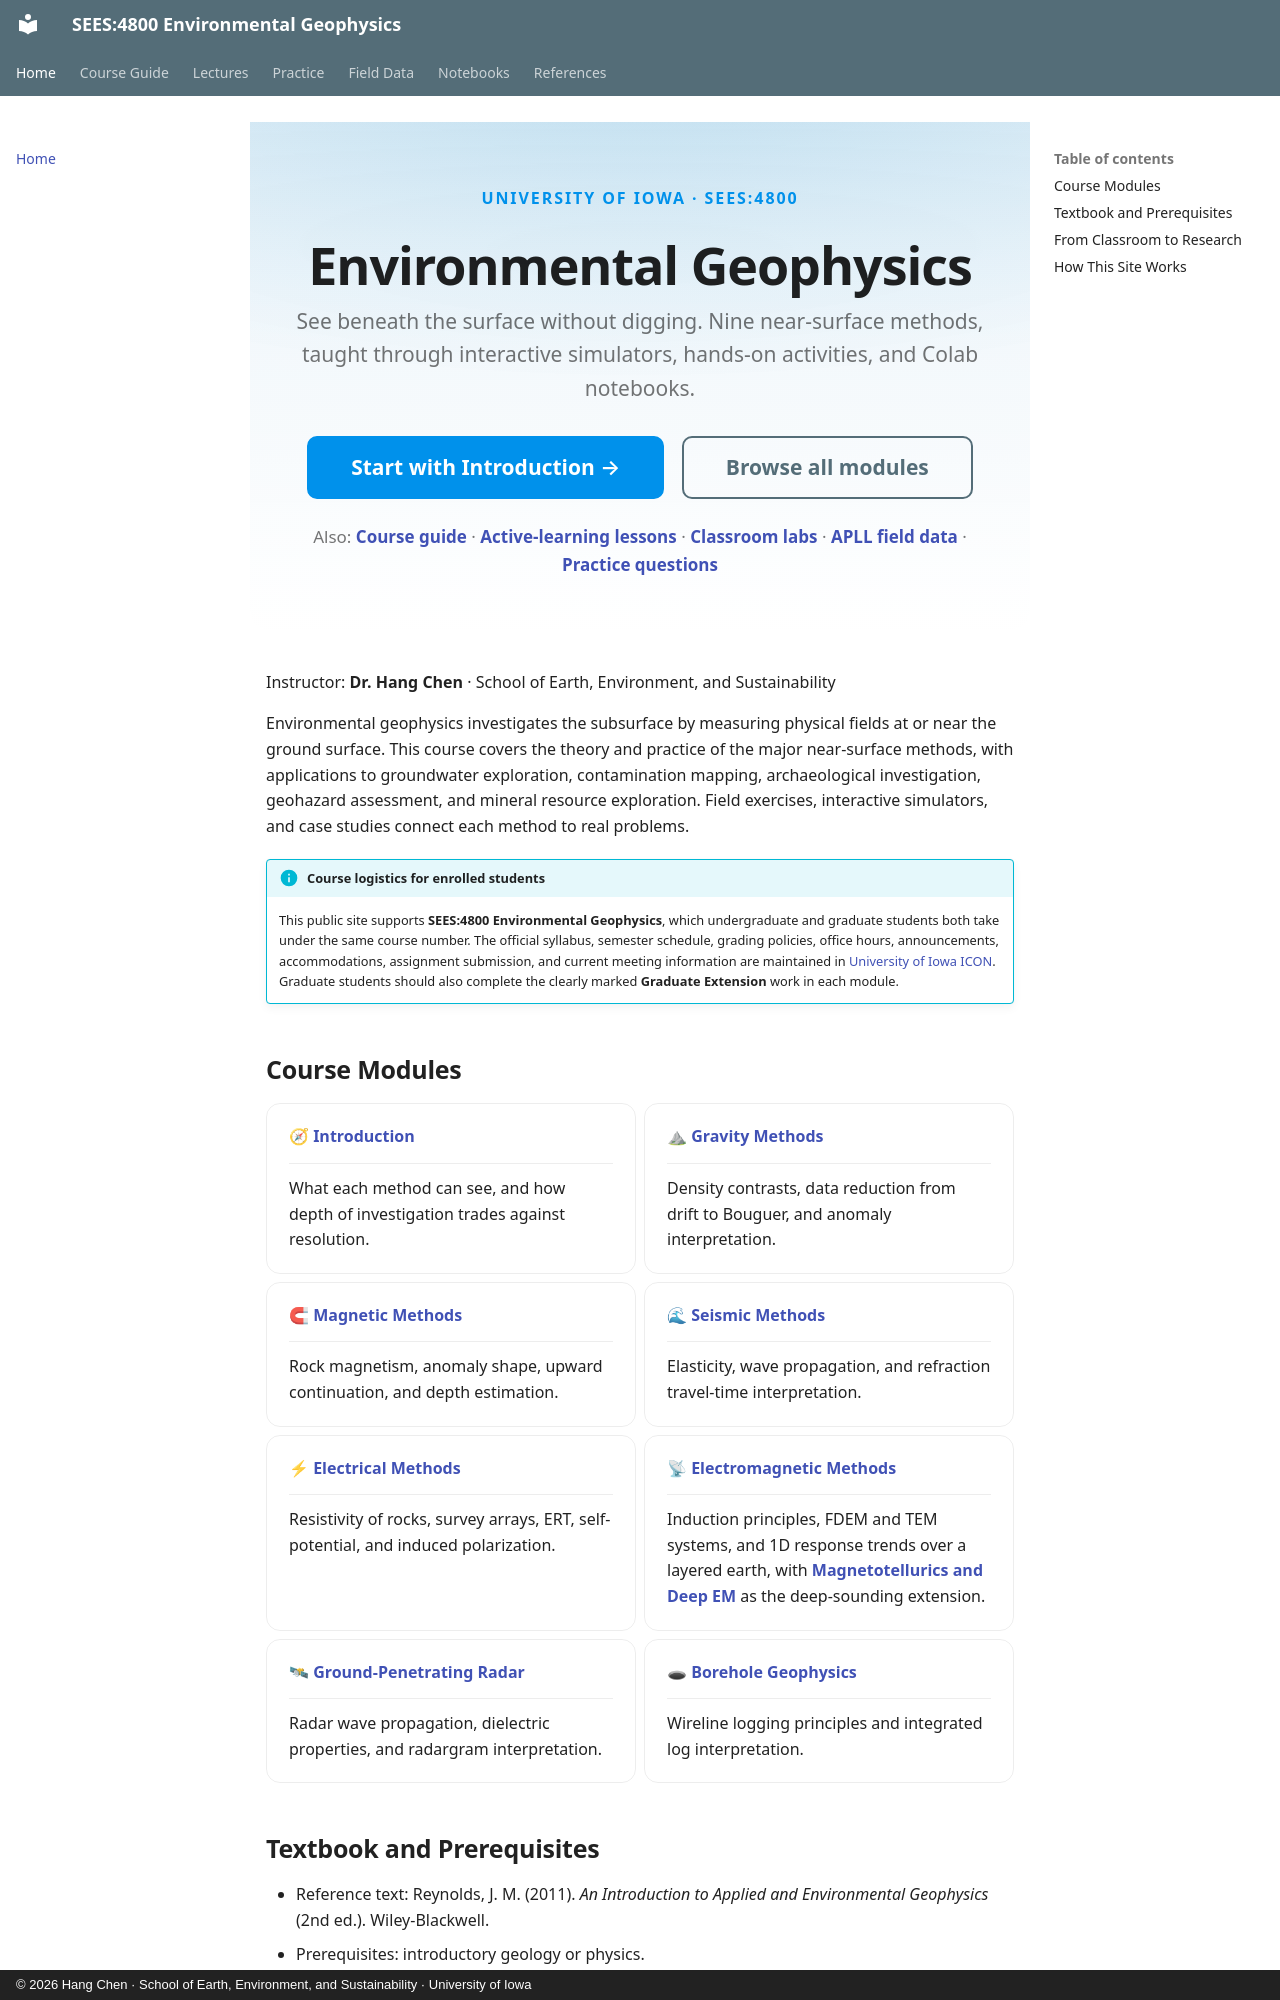

repository: geohang/environmental-geophysics · page: index.html · generator: mkdocs · copyright: © 2026 Hang Chen · School of Earth, Environment, and Sustainability · University of Iowa

<div class="hero" markdown>

<p class="eyebrow">University of Iowa · SEES:4800</p>

# Environmental Geophysics

<p>See beneath the surface without digging. Nine near-surface methods, taught through interactive simulators, hands-on activities, and Colab notebooks.</p>

[Start with Introduction →](lecture/intro/index.md){ .md-button .md-button--primary }
[Browse all modules](lecture/index.md){ .md-button }

Also: [Course guide](apps/course-guide.html) · [Active-learning lessons](apps/lecture-frameworks.html) · [Classroom labs](apps/classroom-labs.html) · [APLL field data](apps/field-data.html) · [Practice questions](apps/practice-lab.html)
{ .hero-links }

</div>

Instructor: **Dr. Hang Chen** · School of Earth, Environment, and Sustainability

Environmental geophysics investigates the subsurface by measuring physical fields at or near the ground surface. This course covers the theory and practice of the major near-surface methods, with applications to groundwater exploration, contamination mapping, archaeological investigation, geohazard assessment, and mineral resource exploration. Field exercises, interactive simulators, and case studies connect each method to real problems.

!!! info "Course logistics for enrolled students"
    This public site supports **SEES:4800 Environmental Geophysics**, which undergraduate and graduate students both take under the same course number. The official syllabus, semester schedule, grading policies, office hours, announcements, accommodations, assignment submission, and current meeting information are maintained in [University of Iowa ICON](https://icon.uiowa.edu/). Graduate students should also complete the clearly marked **Graduate Extension** work in each module.
